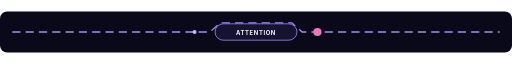
t = 0.00 s
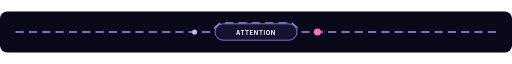
t = 0.50 s
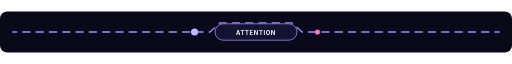
t = 1.50 s
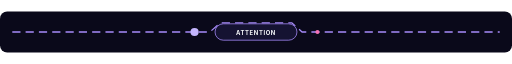
t = 2.00 s
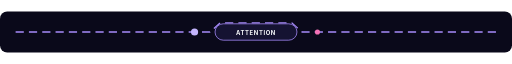
t = 2.50 s
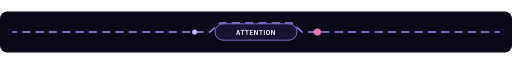
t = 3.50 s

The animated SVG that drew these frames (rendered in a browser with its animation timeline set to each time). Animation: 3 SMIL elements (animate=3); one cycle of 4.00 s, repeats indefinitely.

<svg xmlns="http://www.w3.org/2000/svg" viewBox="0 0 1000 80" width="1000" height="80" role="img" aria-labelledby="divider_synaptic_attention_bridgeTitle divider_synaptic_attention_bridgeDesc">
  <title id="divider_synaptic_attention_bridgeTitle">Synaptic Attention Bridge</title>
  <desc id="divider_synaptic_attention_bridgeDesc">Animated README section divider for Synaptic Attention Bridge with continuous signal motion.</desc>
  <g id="divider_synaptic_attention_bridgeBase" data-edit-id="base" data-edit-label="Divider background" data-edit-lock="true"><rect x="0" y="0" width="1000" height="80" rx="14" fill="#0a091a"/></g>
  <g id="divider_synaptic_attention_bridgeTrack" data-edit-id="track" data-edit-label="Animated divider track"><path d="M24 40H410L430 22H570L590 40H976" fill="none" stroke="#a78bfa" stroke-width="2.5" stroke-dasharray="16 10"><animate id="divider_synaptic_attention_bridgeUniqueFlow" attributeName="stroke-dashoffset" values="52;0" dur="4s" repeatCount="indefinite"/></path><circle cx="380" cy="40" r="6" fill="#c4b5fd"><animate attributeName="r" values="4;8;4" dur="4s" repeatCount="indefinite"/></circle><circle cx="620" cy="40" r="6" fill="#f472b6"><animate attributeName="r" values="8;4;8" dur="4s" repeatCount="indefinite"/></circle></g>
  <g id="divider_synaptic_attention_bridgeBadge" data-edit-id="badge" data-edit-label="Center divider badge"><rect x="420" y="24" width="160" height="32" rx="16" fill="#151332" stroke="#a78bfa" stroke-width="1.5"/><text id="divider_synaptic_attention_bridgeTagText" data-edit-id="tag-text" data-edit-label="Divider label" x="500" y="45" text-anchor="middle" font-family="Inter,ui-sans-serif,system-ui,sans-serif" font-size="11.5" font-weight="750" letter-spacing="1.2" fill="#f8fafc">ATTENTION</text></g>
</svg>
